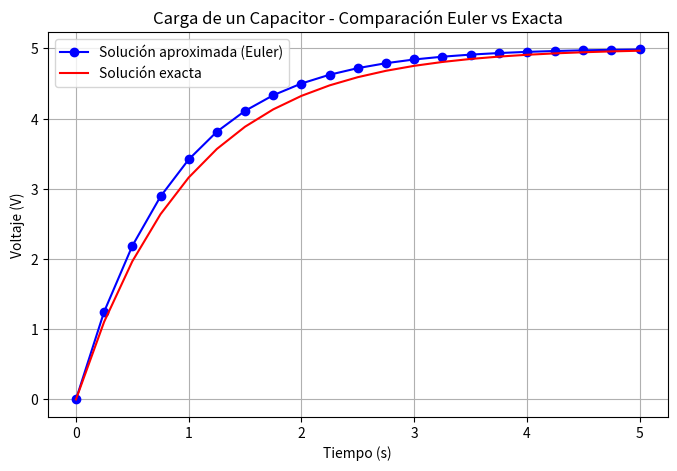

Generate this figure with matplotlib:
#   Codigo que implementa el metodo de Euler
#   para resolver una ecuacion diferencial
#   
#           Autor:
# [redacted]
# [redacted]
#   Version 1.01 : 25/04/2025
import numpy as np
import matplotlib.pyplot as plt
import pandas as pd

# Definición de la EDO del capacitor: dV/dt = (1 / RC) * (V_fuente - V)
def f(t, V):
    R = 1000           # Resistencia en ohmios (Ω)
    C = 0.001          # Capacitancia en faradios (F)
    V_fuente = 5       # Voltaje de la fuente en voltios (V)
    return (1 / (R * C)) * (V_fuente - V)

# Condiciones iniciales y parámetros
x0 = 0      # Tiempo inicial (s)
y0 = 0      # Voltaje inicial (V)
xf = 5      # Tiempo final (s)
n = 20      # Número de pasos

h = (xf - x0) / n  # Tamaño del paso (Δt)

# Inicialización de listas
x_vals = [x0]         # Lista de tiempos
y_vals = [y0]         # Lista de voltajes aproximados
y_exact = [0]         # Lista de voltajes exactos
errores = [0]         # Lista de errores absolutos

# Valores constantes para la solución exacta
R = 1000
C = 0.001
V_fuente = 5

# Método de Euler + comparación con la solución exacta
x = x0
y = y0
for i in range(n):
    y = y + h * f(x, y)            # Euler: nuevo valor de voltaje
    x = x + h                      # Avanza en el tiempo
    y_real = V_fuente * (1 - np.exp(-x / (R * C)))  # Solución analítica
    error = abs(y_real - y)        # Error absoluto
    
    # Guardar valores
    x_vals.append(x)
    y_vals.append(y)
    y_exact.append(y_real)
    errores.append(error)

# Guardar resultados en archivo CSV
df = pd.DataFrame({
    "Tiempo (s)": x_vals,
    "V_aproximada (V)": y_vals,
    "V_exacta (V)": y_exact,
    "Error_absoluto (V)": errores
})
df.to_csv("carga_capacitor_comparacion.csv", index=False)

# Gráfica
plt.figure(figsize=(8, 5))
plt.plot(x_vals, y_vals, 'o-', label='Solución aproximada (Euler)', color='blue')
plt.plot(x_vals, y_exact, '-', label='Solución exacta', color='red')
plt.title('Carga de un Capacitor - Comparación Euler vs Exacta')
plt.xlabel('Tiempo (s)')
plt.ylabel('Voltaje (V)')
plt.legend()
plt.grid(True)
plt.savefig("carga_capacitor_comparacion.png")
plt.show()


"""EJERCICIO #2
import numpy as np
import matplotlib.pyplot as plt
import pandas as pd

# Definición de la EDO: dv/dt = g - (k/m) * v
def f(x, y):
    g = 9.81      # Aceleración de la gravedad (m/s²)
    m = 2         # Masa del objeto (kg)
    k = 0.5       # Coeficiente de fricción (kg/s)
    return g - (k / m) * y

# Condiciones iniciales
x0 = 0     # Tiempo inicial (s)
y0 = 0     # Velocidad inicial (v(0) = 0)
xf = 10    # Tiempo final (s)
n = 50     # Número de pasos

# Paso de integración
h = (xf - x0) / n  # Tamaño de paso (Δt)

# Inicialización de listas
x_vals = [x0]      # Lista de tiempos
y_vals = [y0]      # Lista de velocidades aproximadas

# Método de Euler
x = x0
y = y0
for i in range(n):
    y = y + h * f(x, y)  # Estimación de la velocidad
    x = x + h            # Avance en el tiempo
    x_vals.append(x)
    y_vals.append(y)

# Solución exacta para comparar
g = 9.81
m = 2
k = 0.5
x_exact = np.linspace(x0, xf, 200)
y_exact = (m * g / k) * (1 - np.exp(-(k / m) * x_exact))

# Guardar resultados en CSV
data = {
    "Tiempo (s)": x_vals,
    "v_aproximada (m/s)": y_vals
}
df = pd.DataFrame(data)
df.to_csv("caida_libre_euler.csv", index=False)

# Gráfica
plt.figure(figsize=(8, 5))
plt.plot(x_vals, y_vals, 'o-', label='Euler (aproximado)', color='blue')
plt.plot(x_exact, y_exact, '-', label='Solución exacta', color='red')
plt.title('Caída Libre con Resistencia del Aire - Método de Euler')
plt.xlabel('Tiempo (s)')
plt.ylabel('Velocidad (m/s)')
plt.grid(True)
plt.legend()
plt.savefig("caida_libre_euler.png")
plt.show()

"""

"""EJERCICIO #3
import numpy as np
import matplotlib.pyplot as plt
import pandas as pd

# Parámetros del problema
T0 = 90           # Temperatura inicial (°C)
Tamb = 25         # Temperatura ambiente (°C)
k = 0.07          # Constante de enfriamiento
t0 = 0            # Tiempo inicial (minutos)
tf = 30           # Tiempo final (minutos)
n = 30            # Número de pasos

# Paso de tiempo
h = (tf - t0) / n

# Inicializar listas
t_vals = [t0]
T_euler = [T0]
T_exacta = [T0]  # La inicial es la misma

# Método de Euler
t = t0
T = T0
for i in range(n):
    T = T + h * (-k * (T - Tamb))
    t = t + h
    T_euler.append(T)
    t_vals.append(t)
    # Solución exacta en ese t
    T_ex = Tamb + (T0 - Tamb) * np.exp(-k * t)
    T_exacta.append(T_ex)

# Guardar en CSV
df = pd.DataFrame({
    "Tiempo (min)": t_vals,
    "T (Euler)": T_euler,
    "T (Exacta)": T_exacta
})
df.to_csv("enfriamiento_euler_vs_exacta.csv", index=False)

# Graficar resultados
plt.figure(figsize=(10, 6))
plt.plot(t_vals, T_euler, 'o-', label="Euler", color='blue')
plt.plot(t_vals, T_exacta, '--', label="Exacta", color='red')
plt.title("Enfriamiento de un cuerpo - Método de Euler vs Exacta")
plt.xlabel("Tiempo (min)")
plt.ylabel("Temperatura (°C)")
plt.legend()
plt.grid(True)
plt.tight_layout()
plt.savefig("grafica_enfriamiento.png")
plt.show()

"""